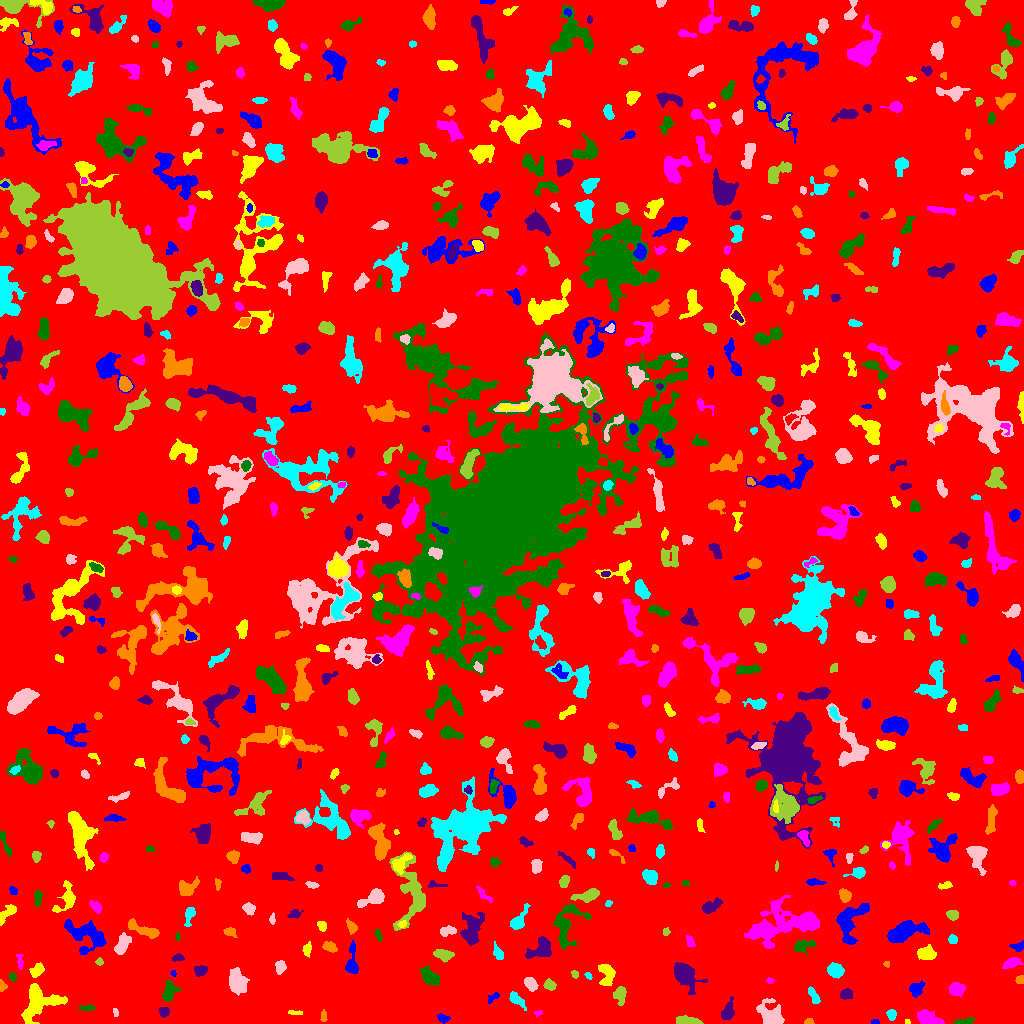

The file beside this chart, header and first rows:
ID, X, Y, A, B, theta, total_flux, mu_max, mu_median, mu_mean, R_fwhm, R_e, R10, R90, x_start, x_end, y_start, y_end, area, greylevel
0, 514.4, 509.7, 298.6, 293, 1.493, 1416996, 11.0, 1.0, 1.707, 66.83, 231, 88.46, 380.5, 0, 1023, 0, 1023, 830316, 1.707
1, 875.3, 1.24, 2.15, 1.141, -0.008798, 100.0, 5.0, 2.0, 2.439, 2.523, 1.871, 0.5642, 2.932, 871, 879, 0, 4, 41, 7.439
2, 907.2, 1.642, 1.255, 1.08, -1.524, 67.0, 5.0, 2.0, 2.393, 1.954, 1.382, 0.5642, 2.326, 905, 910, 0, 4, 28, 7.393
3, 928.5, 4.501, 6.395, 2.942, -0.3509, 1548, 11.0, 6.0, 5.529, 6.747, 5.171, 2.111, 7.797, 917, 944, 0, 14, 280, 9.529
4, 963.9, 1.82, 4.975, 1.4, 0.131, 400.0, 8.0, 4.0, 3.738, 4.26, 3.241, 1.262, 4.983, 953, 975, 0, 6, 107, 7.738
5, 727.7, 11.57, 4.738, 2.593, 1.223, 641.0, 8.0, 3.0, 3.254, 4.918, 4.068, 1.596, 6.699, 721, 734, 4, 27, 197, 7.254
6, 808.7, 1.331, 2.121, 1.254, 0.08417, 118.0, 6.0, 2.0, 2.226, 2.585, 1.954, 0.5642, 3.09, 804, 814, 0, 5, 53, 7.226
7, 891.4, 9.44, 2.499, 2.165, -1.454, 359.0, 9.0, 3.0, 3.74, 3.29, 2.932, 1.128, 4.687, 886, 896, 3, 14, 96, 7.74
8, 115.5, 11.23, 2.462, 1.165, -1.315, 81.0, 3.0, 2.0, 1.8, 2.985, 2.185, 0.7979, 3.29, 113, 118, 7, 15, 45, 7.8
9, 687.7, 2.082, 6.017, 1.684, -0.07269, 644.0, 7.0, 3.0, 3.538, 5.293, 3.909, 1.693, 5.997, 676, 703, 0, 8, 182, 8.538
10, 131.4, 6.343, 3.883, 2.254, 1.346, 551.0, 8.0, 4.0, 3.853, 5.015, 3.742, 1.493, 5.726, 125, 137, 0, 15, 143, 7.853
11, 442.8, 5.122, 3.212, 1.948, -0.2795, 205.0, 4.0, 2.0, 2.204, 4.652, 3.09, 1.262, 4.754, 437, 450, 0, 10, 93, 6.204
12, 295.7, 10.75, 3.923, 0.926, -0.08477, 124.0, 4.0, 2.0, 1.968, 3.656, 2.326, 0.9772, 3.7, 288, 302, 9, 13, 63, 6.968
13, 537.9, 10.49, 2.104, 1.238, 0.12, 68.0, 3.0, 2.0, 1.545, 2.821, 2.034, 0.7979, 3.038, 534, 542, 6, 13, 44, 6.545
14, 86.74, 15.41, 4.019, 1.339, 0.01508, 184.0, 5.0, 2.0, 2.165, 3.038, 2.764, 0.9772, 4.514, 79, 95, 13, 19, 85, 7.165
15, 164, 11.53, 2.156, 2.017, -0.7904, 196.0, 5.0, 2.0, 1.98, 3.568, 2.646, 0.9772, 4.068, 158, 169, 6, 16, 99, 6.98
16, 323.5, 6.419, 2.814, 1.478, -0.0, 62.0, 2.0, 1.0, 0.9118, 3.989, 2.394, 0.9772, 3.7, 320, 327, 2, 14, 68, 5.912
17, 517.1, 23.73, 5.532, 2.131, -0.7717, 426.0, 5.0, 3.0, 2.598, 5.232, 4.184, 1.693, 6.333, 509, 526, 13, 32, 164, 6.598
18, 770.3, 9.527, 7.483, 4.945, -0.796, 1518, 8.0, 4.0, 3.427, 8.425, 6.794, 2.706, 10.3, 756, 784, 0, 25, 443, 7.427
19, 619.8, 29.3, 4.078, 2.763, 1.473, 720.0, 10.0, 3.0, 3.913, 4.334, 3.827, 1.493, 6.482, 613, 626, 18, 37, 184, 7.913
20, 1019, 10.2, 6.997, 2.167, -1.441, 695.0, 8.0, 3.0, 3.218, 4.853, 4.37, 1.596, 7.114, 1013, 1023, 0, 25, 216, 7.218
21, 493, 26.27, 3.819, 1.728, 0.6434, 179.0, 4.0, 2.0, 2.183, 4.514, 3.038, 1.262, 4.478, 488, 499, 20, 31, 82, 6.183
22, 38.21, 20.93, 10.62, 7.777, 0.5618, 2884, 11.0, 3.0, 3.876, 7.291, 7.899, 2.985, 13.05, 21, 67, 0, 40, 744, 7.876
23, 956.4, 34.16, 3.637, 2.857, 0.07954, 986.0, 12.0, 5.0, 5.109, 5.14, 4.146, 1.596, 6.555, 949, 965, 27, 41, 193, 9.109
24, 168.7, 31.9, 5.145, 2.916, 1.316, 861.0, 8.0, 3.0, 3.81, 5.917, 4.478, 1.784, 7.092, 162, 181, 22, 43, 226, 7.81
25, 846.5, 29.03, 2.798, 2.137, -0.02202, 376.0, 8.0, 3.0, 3.032, 3.949, 3.09, 1.262, 4.951, 840, 852, 24, 35, 124, 8.032
26, 1.611, 37.41, 2.585, 1.559, -1.455, 193.0, 7.0, 3.0, 2.838, 2.877, 2.326, 0.7979, 3.656, 0, 7, 32, 44, 68, 7.838
27, 812.6, 28.84, 4.911, 1.612, -1.06, 122.0, 3.0, 1.0, 0.9242, 2.932, 2.932, 1.128, 4.918, 808, 820, 20, 37, 132, 6.924
28, 237.5, 41.63, 6.167, 3.894, -1.324, 1551, 9.0, 4.0, 3.977, 7.159, 6.18, 2.394, 9.491, 229, 249, 28, 56, 390, 7.977
29, 550.3, 38.07, 2.719, 2.074, -0.3491, 253.0, 6.0, 2.0, 2.2, 3.827, 2.932, 1.128, 4.754, 543, 556, 33, 45, 115, 8.2
30, 649.9, 31.41, 7.078, 3.425, 0.8616, 1339, 13.0, 3.0, 3.804, 4.406, 5.078, 1.871, 8.795, 641, 664, 16, 45, 352, 7.804
31, 915.2, 34.29, 3.287, 2.555, 1.196, 327.0, 5.0, 2.0, 1.858, 4.222, 3.432, 1.382, 5.47, 909, 925, 26, 43, 176, 6.858
32, 607.1, 48.72, 6.147, 3.53, -1.464, 932.0, 9.0, 3.0, 3.478, 4.754, 5.078, 1.954, 7.999, 598, 615, 38, 59, 268, 7.478
33, 769.7, 42.64, 1.567, 1.312, 0.0576, 87.0, 5.0, 2.0, 1.933, 2.257, 1.784, 0.5642, 2.821, 766, 774, 40, 46, 45, 8.933
34, 12.2, 46.62, 1.852, 1.413, -0.8979, 66.0, 3.0, 1.0, 1.082, 2.459, 2.034, 0.7979, 3.29, 9, 16, 42, 51, 61, 6.082
35, 684.9, 48.7, 6.915, 4.325, -0.8815, 2235, 12.0, 4.0, 4.506, 7.442, 6.283, 2.459, 10.22, 674, 707, 29, 61, 496, 8.506
36, 1020, 43.97, 2.251, 1.838, 0.7899, 256.0, 6.0, 4.0, 3.821, 3.949, 2.585, 1.128, 3.909, 1015, 1023, 40, 48, 67, 7.821
37, 588.3, 47.69, 2.082, 1.341, -0.6282, 108.0, 5.0, 2.0, 2.348, 2.585, 2.111, 0.7979, 3.241, 584, 592, 44, 51, 46, 7.348
38, 530.5, 40.06, 3.608, 2.469, -0.827, 620.0, 8.0, 4.0, 4.026, 5.109, 3.785, 1.493, 5.997, 524, 538, 32, 46, 154, 8.026
39, 574.7, 49.24, 1.988, 1.562, -1.223, 108.0, 4.0, 2.0, 2.0, 3.241, 2.185, 0.7979, 3.568, 571, 578, 45, 53, 54, 7.0
40, 747.9, 41.04, 4.32, 2.6, 0.9256, 271.0, 6.0, 2.0, 1.978, 3.613, 3.478, 1.262, 5.499, 742, 756, 32, 49, 137, 6.978
41, 173.6, 50.03, 1.737, 1.248, -1.347, 94.0, 5.0, 3.0, 2.765, 2.459, 1.784, 0.5642, 2.821, 170, 176, 47, 53, 34, 6.765
42, 36.98, 53.2, 3.666, 2.659, 0.8065, 339.0, 5.0, 2.0, 2.216, 4.406, 3.949, 1.493, 6.024, 29, 44, 46, 61, 153, 7.216
43, 1011, 60.29, 3.579, 2.124, 0.3721, 347.0, 6.0, 2.0, 2.116, 4.442, 3.385, 1.262, 5.557, 1002, 1023, 54, 66, 164, 7.116
44, 430.7, 46.03, 5.186, 3.073, -0.7481, 1342, 14.0, 4.0, 5.202, 4.687, 4.687, 1.784, 7.858, 420, 439, 38, 57, 258, 8.202
45, 201.0, 53.01, 2.972, 2.196, 0.2944, 353.0, 8.0, 2.0, 2.78, 3.613, 3.141, 1.128, 5.078, 194, 207, 47, 58, 127, 7.78
46, 886.6, 59.38, 1.485, 1.175, -1.352, 29.0, 2.0, 1.0, 0.7632, 2.706, 1.596, 0.5642, 2.523, 883, 889, 56, 62, 38, 6.763
47, 835.4, 52.88, 3.757, 3.348, -0.5365, 1054, 10.0, 5.0, 5.019, 5.809, 4.549, 1.784, 7.181, 827, 844, 45, 61, 210, 8.019
48, 280.2, 56.61, 2.803, 2.241, 1.523, 314.0, 6.0, 2.0, 2.492, 4.37, 3.192, 1.262, 4.983, 275, 286, 49, 63, 126, 7.492
49, 99.42, 61.32, 1.744, 1.525, -0.08118, 53.0, 2.0, 1.0, 1.0, 3.432, 2.034, 0.7979, 3.141, 95, 103, 58, 66, 53, 6.0
50, 146.1, 58.64, 3.826, 1.91, -0.3157, 353.0, 6.0, 3.5, 3.269, 4.886, 3.478, 1.382, 5.14, 140, 154, 55, 64, 108, 7.269
51, 351.9, 60.9, 8.54, 2.605, 1.541, 750.0, 8.0, 3.0, 3.074, 5.262, 4.652, 1.784, 7.527, 345, 358, 50, 83, 244, 7.074
52, 926.7, 69.75, 4.351, 3.387, -0.04001, 733.0, 7.0, 3.0, 3.272, 5.382, 4.918, 1.954, 7.442, 917, 936, 64, 79, 224, 7.272
53, 19.8, 61.52, 3.416, 1.157, -1.532, 124.0, 5.0, 1.0, 1.459, 2.394, 2.326, 0.7979, 3.785, 16, 23, 54, 69, 85, 6.459
54, 802.9, 77.15, 5.848, 2.597, 0.2622, 668.0, 8.0, 3.0, 3.374, 5.202, 4.297, 1.693, 6.794, 794, 816, 69, 84, 198, 7.374
55, 177.4, 65.7, 2.687, 1.447, 0.2174, 132.0, 5.0, 1.0, 1.671, 2.932, 2.459, 0.9772, 3.785, 172, 184, 62, 70, 79, 6.671
56, 330, 76.37, 3.541, 2.205, -0.284, 417.0, 7.0, 3.0, 3.208, 4.26, 3.568, 1.382, 5.499, 322, 337, 71, 82, 130, 7.208
57, 498.1, 70.67, 4.688, 1.873, -1.182, 226.0, 4.0, 2.0, 1.808, 4.951, 3.568, 1.382, 5.499, 493, 503, 64, 82, 125, 6.808
58, 121.8, 77.91, 5.296, 2.842, 1.078, 632.0, 6.0, 2.0, 2.633, 5.015, 4.37, 1.784, 7.442, 114, 131, 69, 91, 240, 6.633
59, 443.3, 68.91, 4.397, 2.256, -0.1832, 568.0, 7.0, 3.0, 3.005, 4.652, 3.868, 1.596, 6.308, 433, 454, 61, 74, 189, 8.005
... 703 more rows
